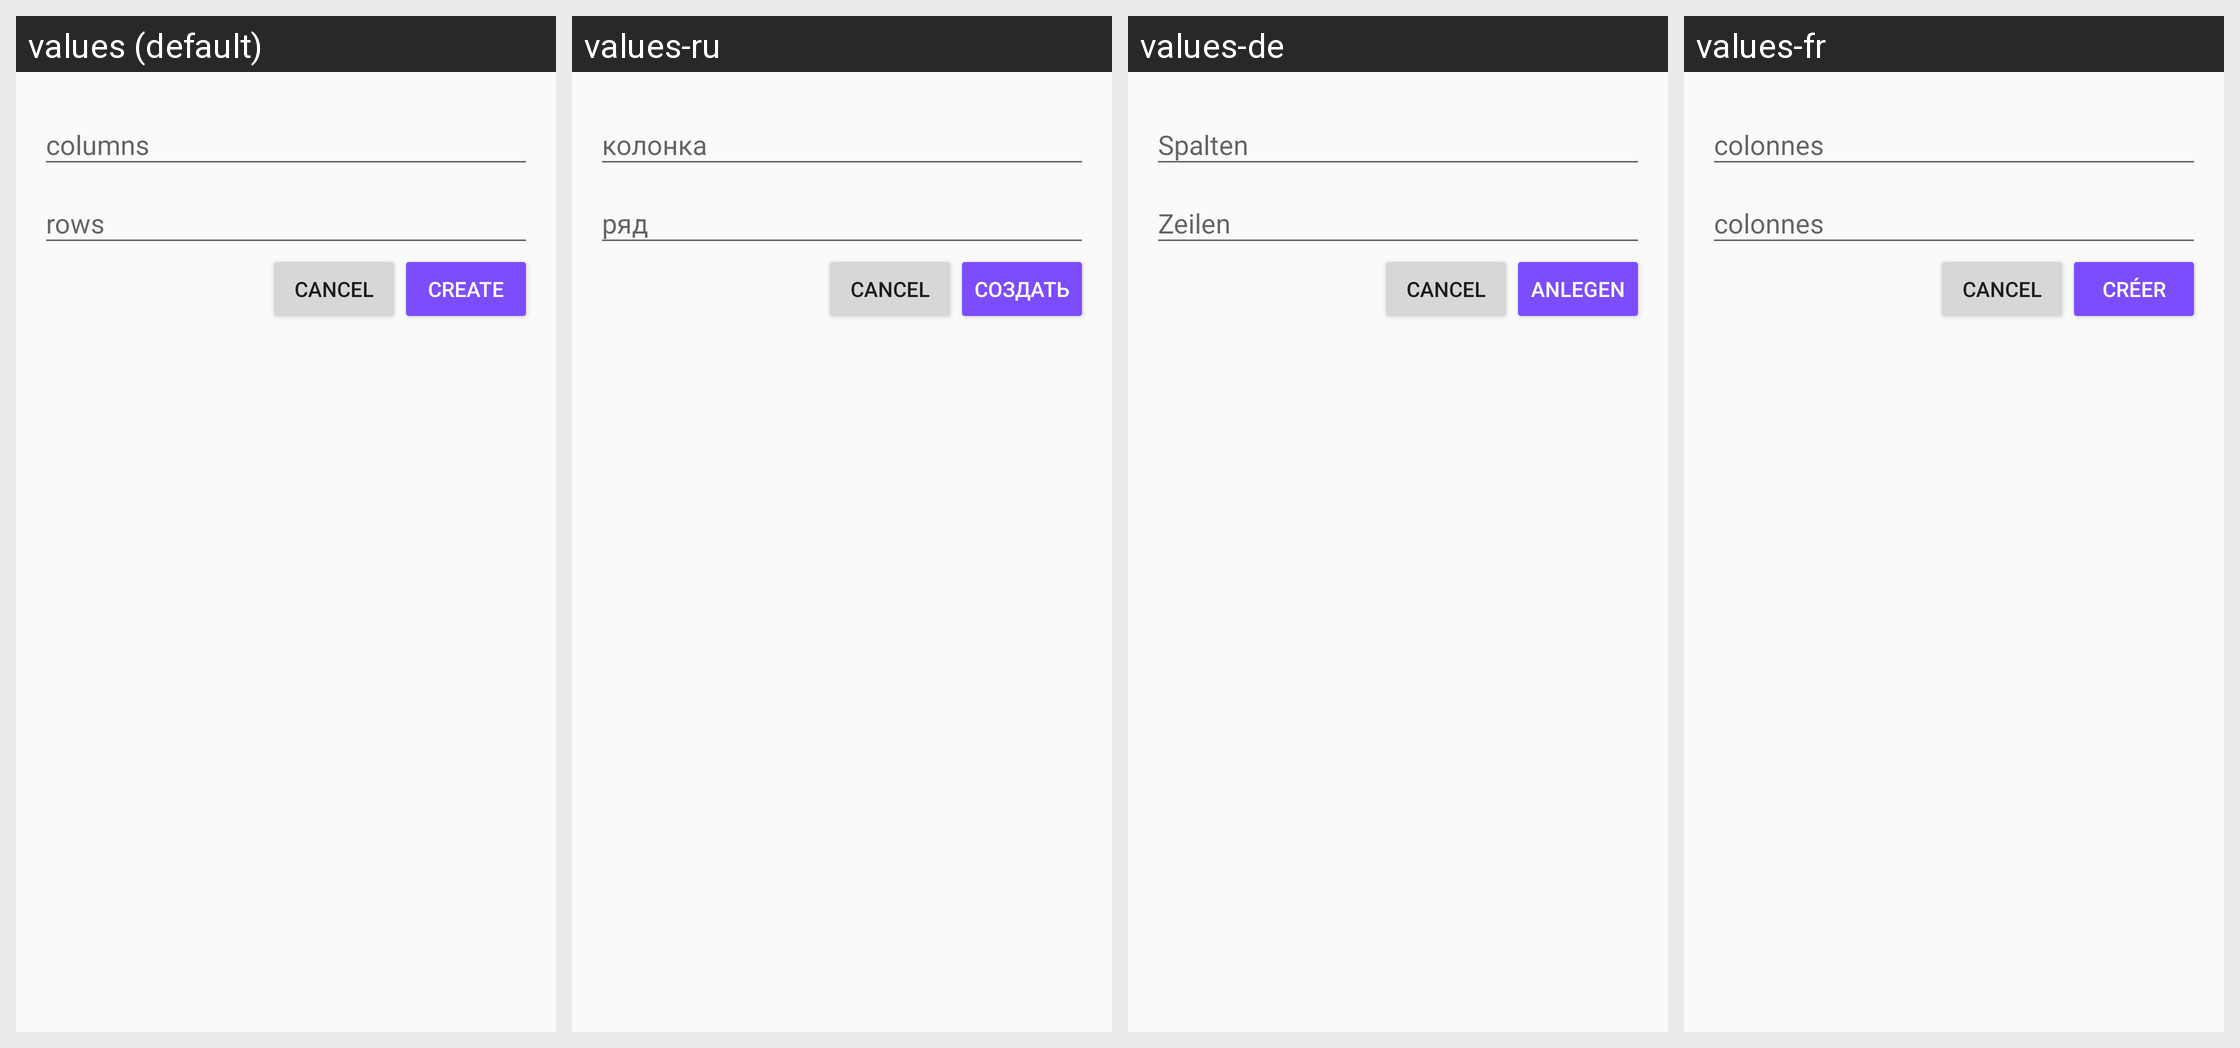

For this localized Android screen grid, give each drawn string resource with its value in every locale shown.
Android screen res/layout/fragment_matrix_dimens.xml rendered under 4 locales, left to right: values (default), values-ru, values-de, values-fr. Device: Nexus 5 (rendered at 1080×1920; each locale shown at half size, 540×960, under a caption strip naming it); theme AppThemeLight.
Other locales in the repository, not shown: values-en, values-es, values-pl, values-vi, values-zh-rCN.
Strings drawn on this screen, with the default value and each locale's value (text and hints the layout hard-codes, and strings that could not be matched under every locale, appear in the picture but are not listed):

column
  values: columns
  values-ru: колонка
  values-de: Spalten
  values-fr: colonnes

row
  values: rows
  values-ru: ряд
  values-de: Zeilen
  values-fr: colonnes

create
  values: Create
  values-ru: Создать
  values-de: Anlegen
  values-fr: Créer
